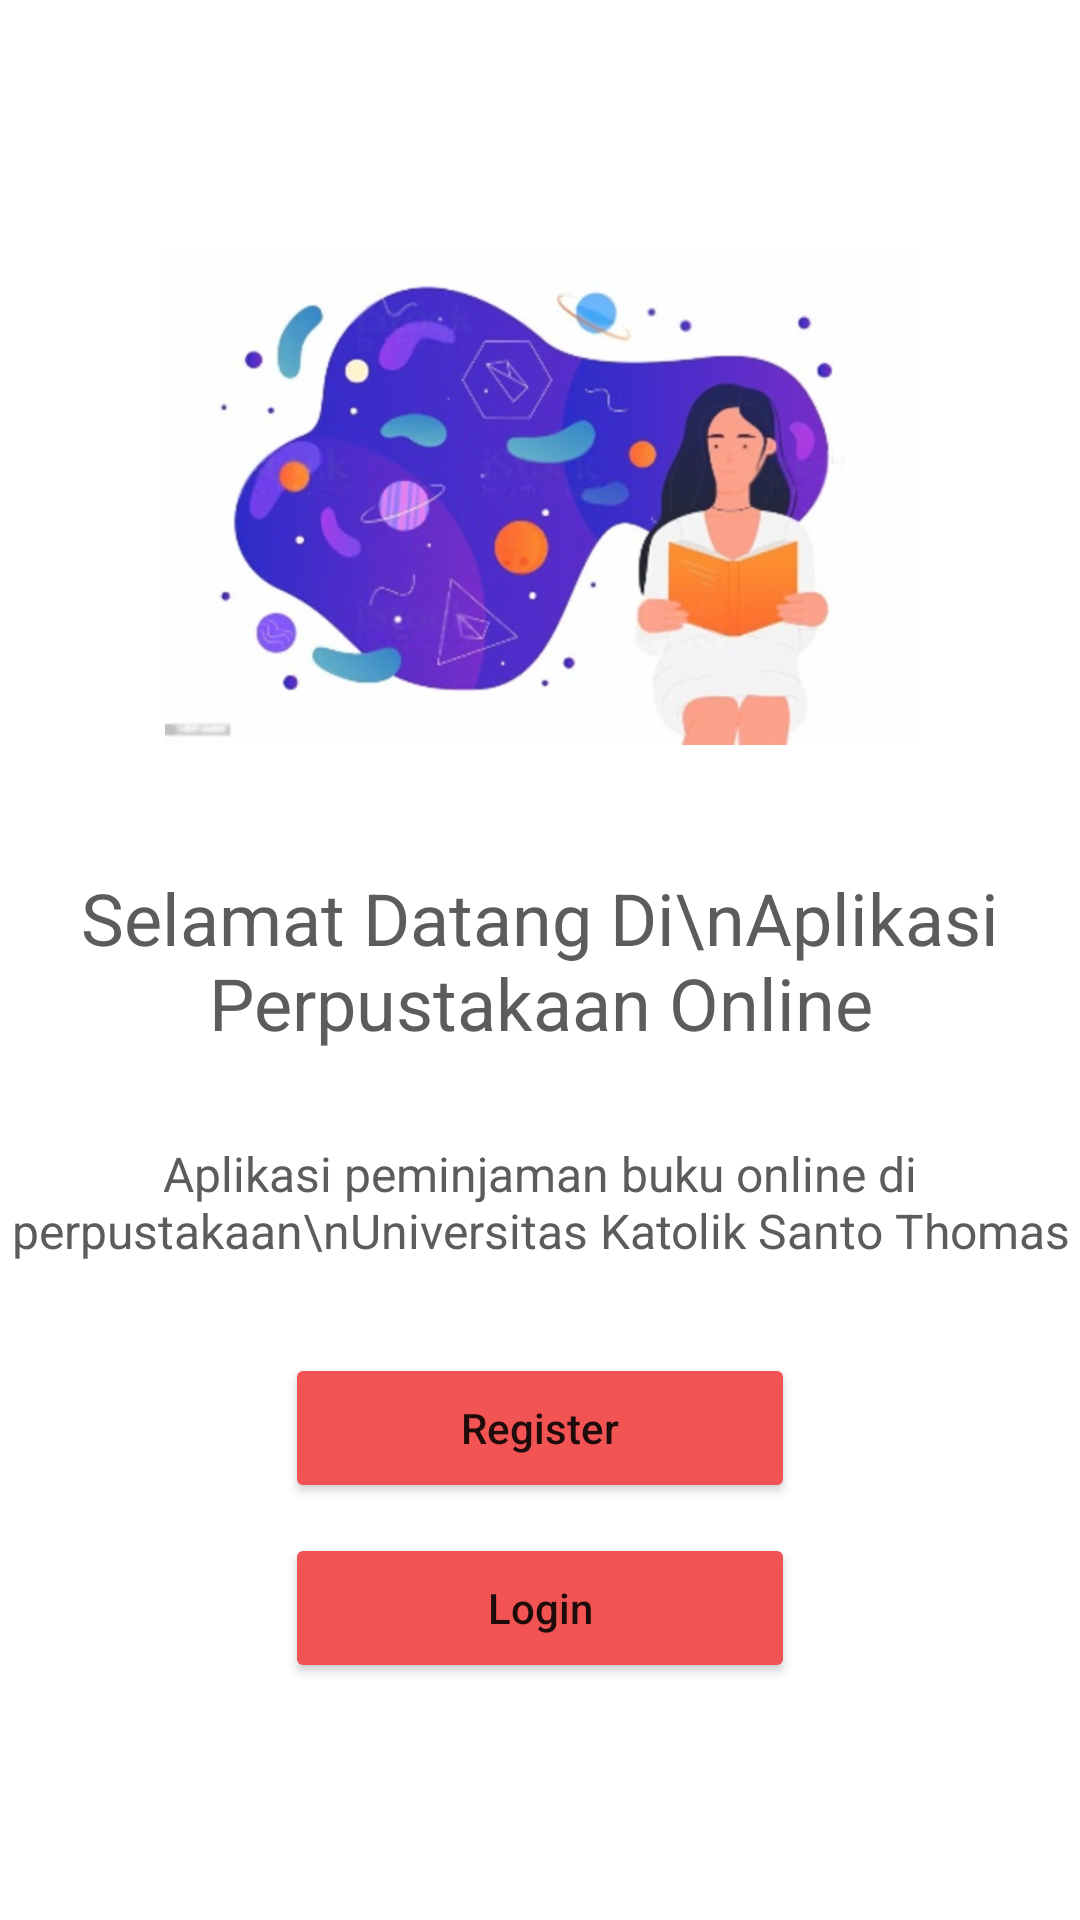

The Android layout XML behind this screen, and the referenced resources:
<!-- AndroidManifest.xml: application theme Theme.EPerpus -->
<!-- res/layout/activity_landingpage.xml -->
<?xml version="1.0" encoding="utf-8"?>
<androidx.constraintlayout.widget.ConstraintLayout xmlns:android="http://schemas.android.com/apk/res/android"
    xmlns:app="http://schemas.android.com/apk/res-auto"
    xmlns:tools="http://schemas.android.com/tools"
    android:layout_width="match_parent"
    android:layout_height="match_parent"
    tools:context=".Home.LandingPage_Activity">

    <ImageView
        android:id="@+id/img_landingPage"
        android:layout_width="250dp"
        android:layout_height="250dp"
        android:layout_marginTop="40dp"
        android:src="@drawable/landingpage"
        app:layout_constraintEnd_toEndOf="parent"
        app:layout_constraintStart_toStartOf="parent"
        app:layout_constraintTop_toTopOf="parent" />

    <TextView
        android:id="@+id/txt_welcome"
        android:layout_width="wrap_content"
        android:layout_height="wrap_content"
        android:fontFamily="sans-serif"
        android:text="Selamat Datang Di\nAplikasi Perpustakaan Online"
        android:textAlignment="center"
        android:textColor="#5C5C5C"
        android:textSize="24dp"
        app:layout_constraintBottom_toBottomOf="parent"
        app:layout_constraintEnd_toEndOf="parent"
        app:layout_constraintStart_toStartOf="parent"
        app:layout_constraintTop_toTopOf="parent" />

    <TextView
        android:id="@+id/txt_welcome2"
        android:layout_width="wrap_content"
        android:layout_height="wrap_content"
        android:layout_marginTop="30dp"
        android:fontFamily="sans-serif"
        android:text="Aplikasi peminjaman buku online di perpustakaan\nUniversitas Katolik Santo Thomas"
        android:textAlignment="center"
        android:textColor="#5C5C5C"
        android:textSize="16sp"
        app:layout_constraintEnd_toEndOf="parent"
        app:layout_constraintStart_toStartOf="parent"
        app:layout_constraintTop_toBottomOf="@+id/txt_welcome" />

    <Button
        android:id="@+id/btn_register"
        android:layout_width="170dp"
        android:layout_height="50dp"
        android:layout_marginTop="30dp"
        android:backgroundTint="#F25353"
        android:text="Register"
        android:textAllCaps="false"
        app:layout_constraintEnd_toEndOf="parent"
        app:layout_constraintStart_toStartOf="parent"
        app:layout_constraintTop_toBottomOf="@id/txt_welcome2" />

    <Button
        android:id="@+id/btn_login"
        android:layout_width="170dp"
        android:layout_height="50dp"
        android:layout_marginTop="10dp"
        android:backgroundTint="#F25353"
        android:text="Login"
        android:textAllCaps="false"
        app:layout_constraintEnd_toEndOf="parent"
        app:layout_constraintStart_toStartOf="parent"
        app:layout_constraintTop_toBottomOf="@id/btn_register" />


</androidx.constraintlayout.widget.ConstraintLayout>
<!-- resources referenced by this layout -->
<resources>
  <!-- drawable landingpage: png bitmap (drawable-hdpi, 88247 bytes) -->
  <style name="Theme.EPerpus" parent="Theme.MaterialComponents.DayNight.NoActionBar">
          
          <item name="colorPrimary">#F25353</item>
          <item name="colorPrimaryVariant">#C52727</item>
          <item name="colorOnPrimary">@color/white</item>
          
          <item name="colorSecondary">@color/teal_200</item>
          <item name="colorSecondaryVariant">@color/teal_700</item>
          <item name="colorOnSecondary">@color/black</item>
          
          <item name="android:statusBarColor" tools:targetApi="l">?attr/colorPrimaryVariant</item>
          
      </style>
  <!-- not gathered from this repository: default colours our renderer supplied (Android Studio template values) -->
  <color name="teal_200">#FF03DAC5</color>
  <color name="teal_700">#FF018786</color>
  <color name="black">#FF000000</color>
  <color name="white">#FFFFFFFF</color>
</resources>
